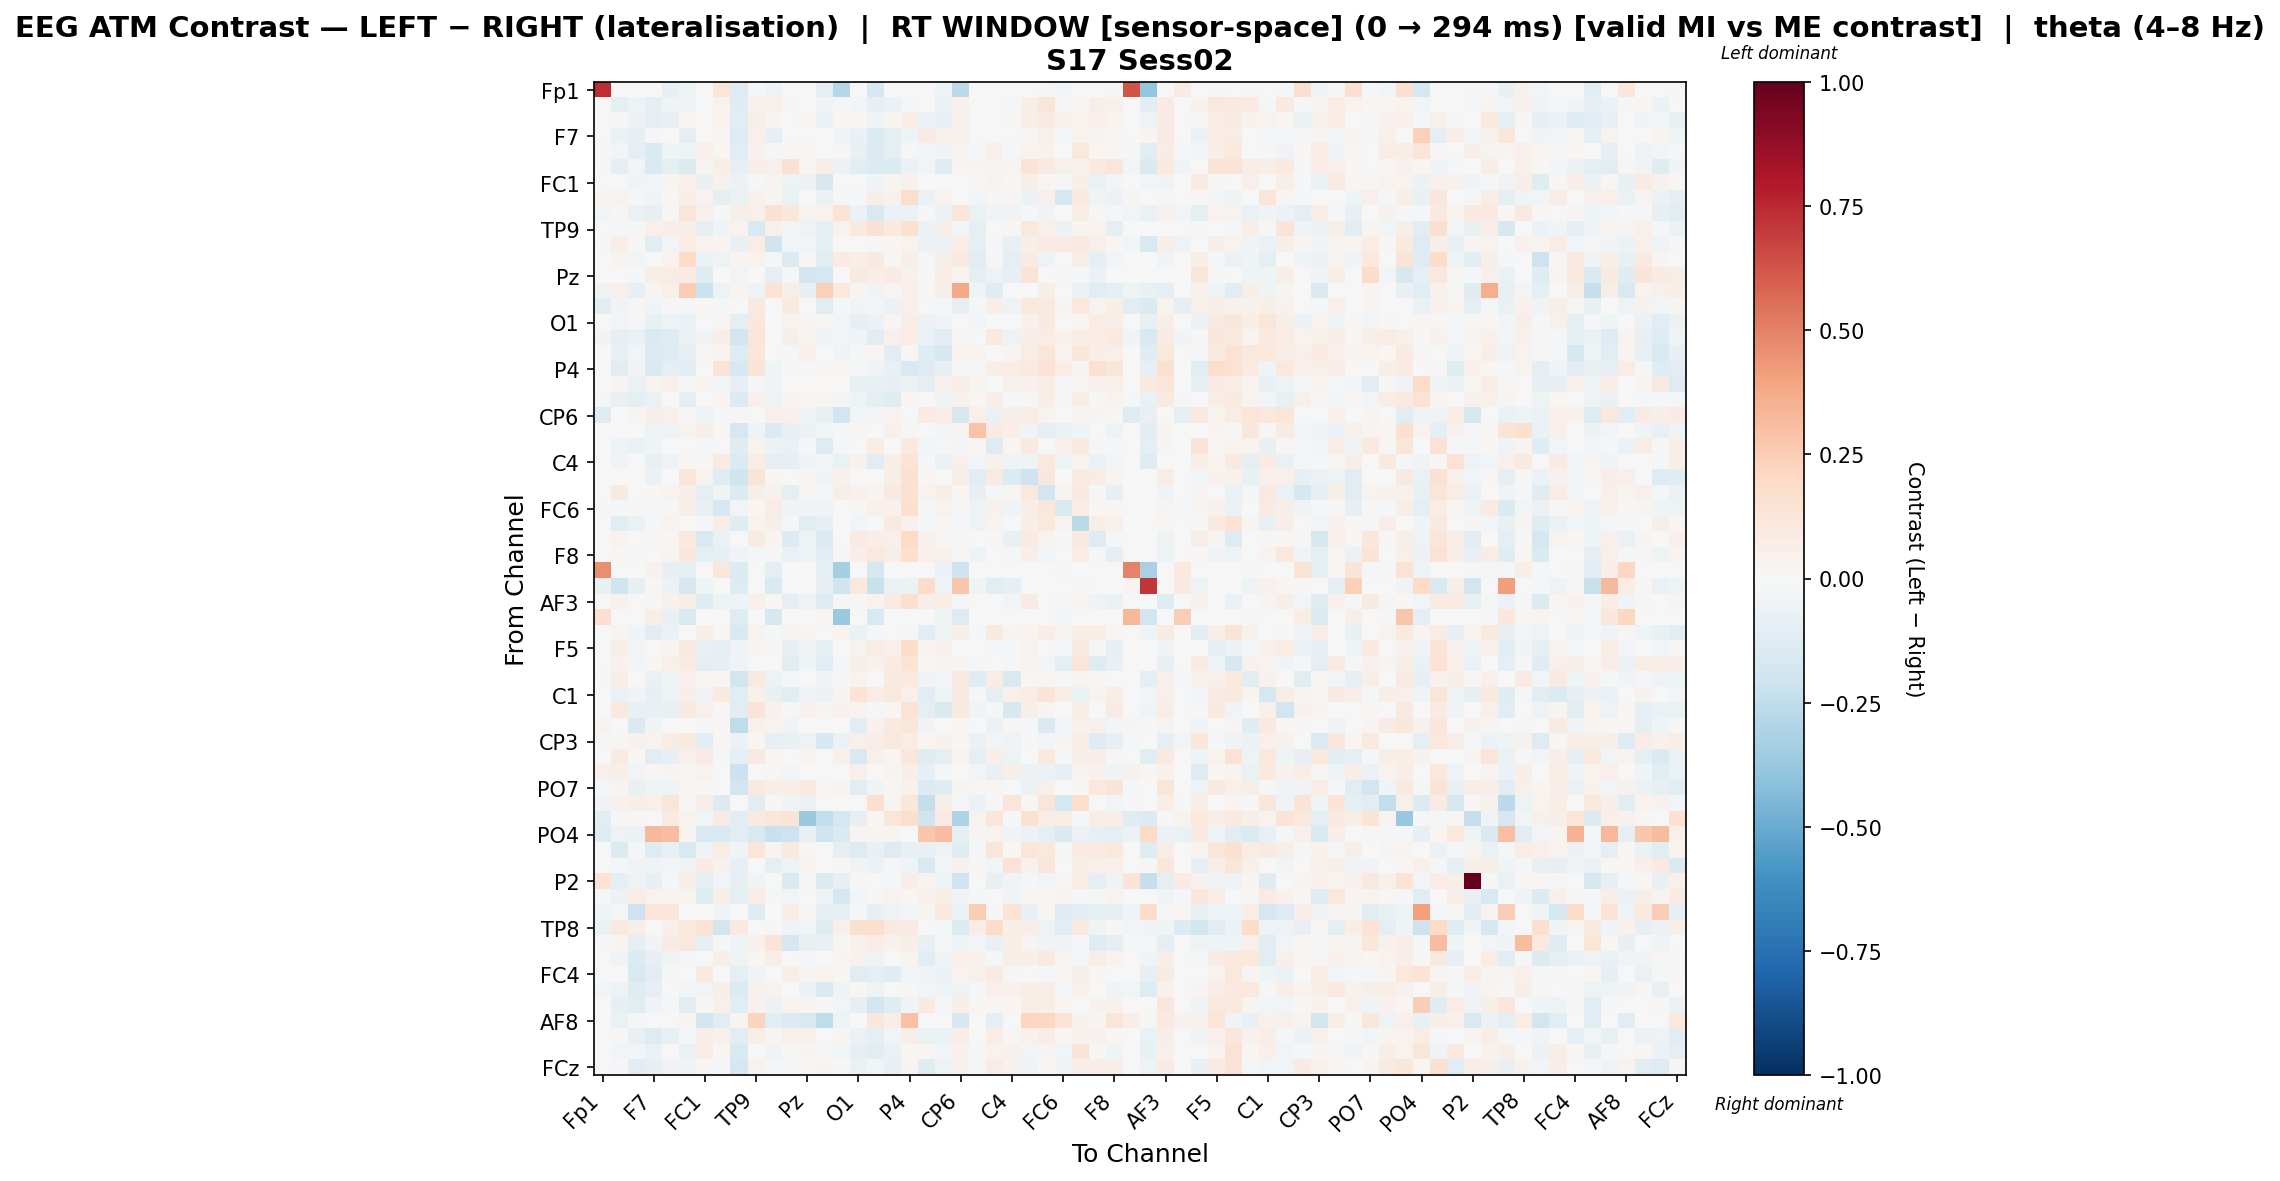

The file beside this chart, header and first rows:
, Fp1, Fz, F3, F7, FT9, FC5, FC1, C3, T7, TP9, CP5, CP1, Pz, P3, P7, O1, Oz, O2, P4, P8, TP10, CP6, CP2
Fp1, 0.7388, 0.0, 0.0, 0.0, -0.08043, -0.04979, 0.0, 0.1181, -0.1302, -0.01915, -0.04979, 0.0, 0.0, -0.09499, -0.2824, 0.0, -0.1609, 0.0, 0.0, 0.0, -0.05362, -0.264, 0.0
Fz, 0.0, -0.0993, -0.04692, -0.09277, -0.04573, -0.03138, -0.004538, 0.03748, -0.1207, 0.04043, 0.05429, 0.01296, 0.003612, -0.03699, -0.01282, -0.02823, -0.08553, -0.05729, -0.02174, -0.007393, -0.0691, 0.04149, -0.004588
F3, 0.0, -0.0166, -0.05956, -0.09172, -0.07342, 0.02196, 0.001438, 0.03178, -0.1024, 0.05749, 0.02419, 0.001579, 0.01224, -0.05781, 0.02141, 0.01669, -0.04812, 0.03076, 0.06895, -0.05469, -0.07383, 0.05299, -0.002436
F7, 0.0, -0.06273, -0.08381, -0.0112, -0.0006664, -0.09291, 0.004867, 0.01764, -0.128, 0.05213, -0.08247, 0.003541, 0.007409, 0.001289, -0.04376, -0.06969, -0.1405, -0.09343, -0.04723, 0.08394, 0.04869, 0.04282, 0.00304
FT9, -0.01861, -0.02392, -0.0992, -0.1436, -0.04269, -0.0432, 0.05005, 0.01962, -0.1084, 0.04505, -0.0164, 0.018, 0.009273, 0.007557, 0.01396, -0.07715, -0.1328, -0.09695, -0.008059, -0.02372, -0.03351, 0.02922, -0.009279
FC5, -0.01479, -0.08609, -0.03083, -0.1499, -0.09597, -0.1337, 0.02679, 0.05766, -0.08069, 0.06891, 0.05124, 0.1494, 0.01893, 0.06038, -0.05919, -0.1119, -0.1386, -0.1361, -0.06452, -0.03077, -0.1238, 0.02547, 0.03037
FC1, 0.0, -0.001523, -0.0331, -0.02956, 0.02583, 0.04904, -0.07714, 0.04198, -0.06201, -0.01042, 0.03894, -0.05409, -0.05588, -0.1607, -0.007699, 0.003185, -0.04577, 0.02761, 0.04589, 0.007186, -0.004967, -0.001343, 0.01276
C3, 0.02449, 0.03608, -0.01892, -0.03448, 0.01372, 0.05826, 0.03481, -0.09996, -0.06665, 0.04131, 0.02887, -0.06647, -0.003434, -0.06495, -0.0229, -0.01918, 0.06108, 0.04406, 0.1792, -0.06947, 0.03758, 0.003289, -0.02458
T7, -0.02503, 0.01336, -0.06637, -0.0836, 0.009598, 0.124, 0.05308, -0.007886, 0.05879, 0.05305, 0.1492, 0.1156, 0.03436, 0.03449, 0.1351, -0.06241, -0.1544, -0.06964, -0.06185, -0.0171, -0.05936, 0.124, -0.06732
TP9, -0.006339, -0.008376, -0.01889, 0.047, 0.06261, 0.05723, -0.09123, -0.04049, 0.03418, -0.1558, 0.05082, -0.02782, -0.05043, -0.09191, 0.03835, 0.09984, 0.1497, 0.0998, 0.1498, -0.06011, 0.06081, -0.02696, -0.09961
CP5, -0.0148, 0.06638, 0.009994, -0.1088, -0.03088, 0.07591, 0.03722, 0.03083, -0.07124, 0.07082, -0.2011, -0.02636, -0.02785, -0.08734, -0.004943, -0.006372, -0.01902, 0.01765, 0.03297, -0.05852, -0.05637, 0.07605, -0.08846
CP1, 0.0, 0.02863, -0.02572, 0.0004463, 0.03702, 0.2021, -0.06756, -0.05216, 0.02424, 0.03482, -0.01426, -0.1348, 0.01274, -0.104, 0.0847, 0.07015, 0.08972, 0.01337, 0.06404, -0.009832, 0.05639, 0.09777, -0.1152
Pz, 0.0, -0.003035, -0.01352, 0.05678, 0.07788, 0.08105, -0.1174, -0.002013, -0.02498, -0.0002738, -0.09873, -0.01414, -0.1905, -0.1765, -0.000933, 0.09228, 0.06857, 0.07931, 0.04606, -0.01262, 0.0756, 0.03301, -0.09462
P3, -0.04817, 0.05367, -0.08261, 0.02983, 0.05362, 0.2534, -0.2161, -0.05299, 0.02591, -0.05385, 0.1479, 0.06669, -0.084, 0.2351, 0.1068, 0.02729, -0.03166, 0.01525, 0.04933, 0.01871, 0.05665, 0.3816, -0.04581
P7, -0.1036, -0.03251, 0.01188, -0.04546, 0.009174, -0.02069, 0.01951, -0.02234, -0.001474, 0.08641, -0.004187, 0.09604, 0.006203, -0.1071, -0.01323, -0.03694, -0.0262, -0.05548, 0.04894, -0.001549, -0.01388, -0.09257, -0.01556
O1, 0.0, -0.02748, -0.01598, -0.07647, -0.04926, -0.06383, -0.003413, 0.008647, -0.08878, 0.11, -0.0005731, 0.03785, 0.03012, 0.01067, -0.02949, -0.08266, -0.06139, 0.01239, 0.05551, -0.06208, -0.03192, 0.005129, -0.02769
Oz, -0.03263, -0.08177, -0.06954, -0.1453, -0.1257, -0.06932, -0.0319, 0.06565, -0.1865, 0.1234, -0.003525, 0.05872, 0.02898, -0.03666, -0.02474, -0.04136, -0.1138, 0.0482, 0.07164, -0.06395, -0.1104, 0.008148, 0.0007302
O2, 0.0, -0.07507, -0.02602, -0.133, -0.1288, -0.1002, 0.01421, 0.03213, -0.129, 0.1114, 0.004798, -0.008794, 0.05195, 0.0001212, -0.03995, -0.009762, 0.01623, -0.1077, 0.009607, -0.1229, -0.1624, 0.0386, 0.0386
P4, 0.0, -0.1057, -0.03567, -0.1426, -0.09564, -0.1042, 0.007366, 0.1268, -0.1587, 0.1299, -0.0461, 0.009769, 0.01436, 0.01956, 0.02045, -0.01367, -0.03843, -0.07196, -0.1515, -0.1273, -0.07958, -0.008884, -0.0139
P8, 0.0, 0.02828, -0.07015, 0.03152, 0.04931, -0.01036, 0.0374, -0.02644, -0.08151, -0.01841, -0.04034, -0.005284, -0.004281, 0.005806, -0.0072, -0.07039, -0.07741, -0.08027, -0.06926, -0.09524, 0.04209, 0.06474, 0.03023
TP10, -0.01094, -0.07347, -0.09803, -0.0694, -0.0003679, -0.09882, -0.004508, 0.02871, -0.1395, 0.04902, -0.04957, 0.0277, 0.01882, 0.02055, -0.03051, -0.05423, -0.09974, -0.1202, 0.01773, -0.002359, -0.04542, 0.03999, 0.0187
CP6, -0.1295, 0.007295, 0.02418, 0.05496, 0.05033, 0.01115, -0.05046, -0.01216, 0.01165, 0.002065, 0.05085, 0.04606, -0.03968, -0.0723, -0.1937, -0.02815, -0.02681, 0.03614, 0.00283, 0.08079, 0.06794, -0.1689, 0.05468
CP2, -0.002401, 0.006802, -0.0006673, -0.05462, -0.04955, 0.03477, 0.0555, 0.01403, -0.1703, -0.04615, -0.1335, -0.07725, -0.05639, -0.02969, -0.01328, 0.008362, 0.004957, 0.0527, 0.01237, -0.007733, -0.02942, 0.03673, 0.2886
Cz, 0.0, -0.04764, -0.06517, -0.04527, -0.00505, -0.006502, -0.0221, 0.004255, -0.1192, 0.03156, -0.06116, -0.06627, -0.02206, -0.1275, -0.01263, 0.001594, 0.07659, 0.003619, 0.1014, -0.02872, -0.009931, -0.0299, 0.01869
C4, -0.003027, -0.03232, 0.003093, -0.07695, -0.04755, 0.01565, 0.01494, 0.08079, -0.1396, 0.07494, -0.08912, -0.08466, -0.03933, -0.0267, -0.0669, 0.0435, -0.1024, 0.06883, 0.1276, -0.0214, -0.06958, 0.04703, -0.02993
T8, 0.0, -0.002921, -0.007766, -0.05511, 0.006531, 0.1192, 0.0339, -0.1189, -0.2001, 0.1315, 0.01186, -0.00361, 0.02913, -0.03629, 0.03945, -0.005098, -0.00179, 0.06137, 0.1491, 0.02232, -0.005187, 0.06004, -0.1114
FT10, -0.006851, 0.0932, -0.003532, 0.009308, 0.03529, 0.06142, -0.09467, -0.03697, -0.1398, 0.05945, 0.04162, -0.09395, 0.008752, -0.02044, 0.05949, 0.04402, 0.02612, 0.08811, 0.1511, 0.03698, 0.05864, 0.01753, -0.08552
FC6, -0.01582, -0.02227, 0.01198, -0.01719, 0.01084, 0.06282, -0.07385, -0.162, -0.02455, 0.02231, 0.07742, -0.03818, -0.03184, -0.04121, 0.007609, 0.01554, 0.04749, 0.04601, 0.1635, -0.01564, 0.03509, 0.008577, -0.05363
FC2, 0.0, -0.1075, -0.06499, -0.02206, 0.03724, -0.006339, -0.0128, 0.06461, -0.1206, 0.03713, 0.05524, -0.008437, -0.1033, -0.08227, -0.005858, -0.02938, -0.0002776, 0.0977, 0.0445, -0.01732, 0.01837, -0.009812, -0.05103
F4, -0.005331, 0.03254, 0.001175, 0.01467, 0.01742, 0.09596, -0.1506, -0.06312, -0.007752, 0.08079, 0.02583, -0.14, -0.05453, -0.134, -0.003134, 0.08134, 0.06259, 0.05446, 0.2008, 0.04388, 0.009162, 0.01517, -0.0007015
F8, -0.006284, 0.0144, -0.02292, 0.004394, 0.02399, 0.111, -0.09395, -0.08432, -0.03199, -0.0233, 0.01208, -0.06562, -0.04516, -0.1054, 0.01264, 0.06859, 0.1078, 0.05864, 0.1658, 0.04976, 0.0477, 0.01026, -0.05112
Fp2, 0.4664, 0.0, 0.0, 0.04199, -0.08379, -0.09975, 0.0, 0.1094, -0.1357, 0.0, -0.09975, 0.0, 0.0, -0.0877, -0.3353, 0.0, -0.1676, 0.0, 0.0, 0.0, -0.05586, -0.2071, 0.0
AF7, -0.07704, -0.2001, -0.08542, 0.009129, -0.05622, -0.1656, -0.03975, 0.0, -0.1301, 0.0, -0.1468, 0.0, 0.0, -0.08184, -0.196, 0.1038, -0.2265, -0.06738, -0.05596, 0.185, -0.0513, 0.2737, -0.04615
AF3, 0.0, 0.04069, 0.004942, 0.009785, 0.04136, 0.06435, -0.1205, -0.05114, -0.04001, 0.05142, 0.01246, -0.09255, -0.05028, -0.1312, -0.01879, 0.01407, 0.03622, 0.08196, 0.1627, 0.06164, 0.07049, -0.009353, -0.006534
AFz, 0.1676, 0.0, 0.0, 0.05845, -0.07586, -0.1517, 0.0, 0.0, -0.1177, 0.0, -0.1626, 0.0, 0.0, 0.02216, -0.3731, 0.0, -0.1517, 0.0, 0.0, 0.0, -0.05057, -0.1263, 0.0
F1, 0.0, 0.02351, -0.03935, -0.106, -0.06217, 0.005659, 0.06425, 0.01957, -0.1508, 0.03402, -0.01256, 0.03132, 0.0273, 0.003671, 0.03389, -0.06814, -0.01426, -0.00768, -0.008143, -0.1075, -0.05031, 0.05545, -0.01465
F5, -0.004895, 0.05505, -0.02674, 0.003347, 0.02636, 0.09152, -0.0729, -0.09036, -0.03688, 0.02454, 0.01276, -0.07933, -0.03635, -0.08805, 0.004695, 0.03881, 0.07161, 0.05137, 0.1833, 0.02719, 0.04391, -0.001823, -0.003593
FT7, 0.0, 0.04403, -0.02938, 0.02263, 0.05124, 0.08458, -0.0977, -0.0822, -0.03638, 0.003308, 0.001634, -0.113, -0.03979, -0.1115, -0.01596, 0.06223, 0.04098, 0.08387, 0.1389, 0.0224, 0.03859, 0.03029, -0.01595
FC3, -0.01265, 0.05896, -0.001662, -0.06467, -0.04099, 0.04517, 0.01835, 0.01586, -0.1829, 0.08817, -0.05044, -0.02137, -0.003466, -0.03743, 0.01426, 0.03313, 0.0007281, 0.08678, 0.09846, -0.03164, -0.02404, 0.09026, -0.1219
C1, 0.0, -0.06351, -0.03696, -0.08223, -0.05136, 0.05704, -0.0361, 0.1012, -0.1042, 0.05442, -0.07087, -0.1029, -0.04071, -0.05843, 0.02645, 0.1353, 0.07299, 0.104, 0.04977, -0.1107, -0.05357, 0.08725, -0.01485
C5, -0.003887, 0.1083, -0.07521, -0.07484, -0.07451, 0.08833, 0.04709, 0.009041, -0.1159, 0.1269, 0.04555, -0.021, 0.04339, 0.02437, 0.04642, 0.03337, -0.0156, 0.02021, 0.1457, -0.09267, -0.1448, 0.09718, -0.0427
TP7, 0.03498, 0.005283, -0.148, -0.03717, -0.00358, -0.00756, -0.02175, 0.01352, -0.2573, 0.04798, 0.03247, -0.03164, 0.0, 0.0, 0.0, -0.1126, 0.04403, 0.09147, 0.123, -0.03626, 0.006765, 0.01737, -0.002844
CP3, -0.01188, 0.01577, 0.04379, 0.03568, 0.07749, 0.09082, -0.1058, 0.01917, -0.05631, 0.02305, -0.0817, -0.07544, -0.04996, -0.1607, -0.06904, 0.05305, 0.07028, 0.1017, 0.07689, 0.01707, 0.04062, 0.01573, -0.05749
P1, -0.004881, 0.08152, 0.01596, -0.1084, -0.08497, 0.05078, 0.07878, -0.01866, -0.09666, 0.09154, 0.01124, 0.002809, 0.03595, 0.0, 0.05432, -0.1529, 0.05029, 0.0192, 0.1109, -0.1219, -0.09406, 0.03535, -0.09711
P5, 0.04876, 0.06229, -0.031, 0.009272, 0.02385, 0.01782, 0.0322, 0.003344, -0.2136, 0.003076, 0.02305, -0.02784, 0.0, 0.0, 0.0, 0.0469, 0.00485, 0.03078, 0.05888, -0.08112, -0.01123, -0.005516, -0.02719
PO7, -0.009994, 0.02797, -0.07335, -0.04386, -0.04035, 0.01586, 0.007951, -0.007408, -0.1803, 0.08895, 0.0556, 0.06473, 0.09465, 0.0214, 0.02643, -0.1065, -0.03936, 0.009209, 0.03983, -0.1368, -0.1206, 0.03072, 0.01847
PO3, -0.03571, 0.03965, 0.0608, 0.04965, 0.1177, 0.008399, 0.06694, -0.1365, 0.0004947, -0.115, 0.01117, -0.03577, -0.06113, -0.002443, -0.004885, 0.003804, 0.1599, 0.02925, 0.1109, -0.2411, 0.06246, -0.01432, -0.05566
POz, -0.1102, -0.01088, 0.01809, 0.0, 0.08532, 0.03901, -0.02766, 0.07909, -0.1124, 0.08684, 0.1168, 0.1328, -0.3735, -0.246, -0.1725, -0.08427, 0.01943, 0.1246, 0.1736, -0.1987, 0.08462, -0.3121, 0.03403
PO4, -0.1261, -0.04714, -0.06249, 0.3209, 0.3089, 0.0278, -0.1544, -0.151, -0.107, -0.1512, -0.2263, -0.2106, -0.07046, -0.202, -0.1436, 0.02966, 0.02636, 0.02966, -0.000135, 0.2697, 0.3122, -0.09097, 0.02452
PO8, 0.0, -0.1372, -0.0185, -0.1279, -0.07511, -0.1548, -0.04217, 0.07634, -0.03412, 0.1202, 0.02599, 0.09474, 0.01603, 0.005079, -0.09828, -0.1271, -0.07262, -0.13, -0.07375, -0.0713, -0.04828, -0.1193, -0.01423
P6, 0.0, -0.00804, -0.03506, -0.04132, -0.02711, -0.03387, 0.08302, 0.04036, -0.08549, 0.001982, -0.09878, -0.05456, 0.03893, -0.005652, 0.01146, -0.03555, -0.05548, -0.02242, -0.04057, -0.1486, -0.02796, 0.04266, 0.009198
P2, 0.1453, -0.09004, -0.05151, -0.08531, -0.0193, 0.06239, -0.09354, -0.02773, -0.08053, -0.03549, -0.002997, -0.1423, -0.02196, -0.1337, -0.07944, 0.01311, -0.0072, -0.01482, 0.06943, 0.03249, -0.04206, -0.1981, -0.00752
CPz, -0.01097, -0.05674, 0.07686, 0.03865, 0.03129, 0.02653, -0.1178, 0.05523, -0.09554, 0.07498, -0.01949, -0.02541, -0.002163, -0.05279, -0.1652, -0.02935, 0.01311, 0.03263, 0.01856, 0.04658, 0.06196, -0.0378, -0.009647
CP4, -0.04627, -0.008732, -0.2101, 0.1188, 0.1101, 0.006695, 0.003955, -0.03571, -0.002401, -0.1322, 0.007641, 0.0718, 0.01257, -0.09426, -0.09452, -0.02202, -0.07907, -0.04864, -0.03051, 0.02827, 0.09697, -0.06597, 0.2502
TP8, -0.06606, 0.09056, 0.06591, 0.0, 0.05461, 0.09466, 0.1334, -0.1837, 0.09437, 0.001524, 0.01457, -0.04275, -0.0283, -0.1205, 0.05099, 0.1582, 0.1667, 0.0868, 0.0803, 0.00182, -0.01257, -0.1334, 0.07054
C6, -0.008087, 0.031, -0.1001, -0.03529, 0.08164, 0.1076, -0.09576, -0.02145, -0.03453, 0.04055, 0.1262, -0.1717, -0.07455, -0.07242, 0.01848, 0.04117, 0.07477, 0.04117, 0.06806, -0.07652, -0.01351, -0.04687, -0.02495
C2, 0.0, -0.03795, -0.1391, -0.08418, -0.03395, -0.01677, -0.005686, 0.06611, -0.05094, 0.02243, 0.05838, -0.007799, -0.009683, -0.005664, 0.03045, 0.04084, -0.04846, -0.0003753, 0.03663, -0.1166, -0.04106, 0.05108, 0.03968
FC4, 0.0, -0.006367, -0.156, -0.1068, -0.01084, -0.007431, 0.09479, 0.005264, -0.09489, -0.04403, -0.001133, 0.05897, 0.02939, 0.03384, 0.02099, -0.1078, -0.1002, -0.1192, -0.02948, -0.03128, -0.0624, 0.03905, 0.04875
FT8, -0.02936, -0.04967, -0.1221, -0.08394, 0.0004281, -0.03051, -0.03089, 0.05677, -0.1382, 0.04233, 0.03598, -0.007003, -0.05522, -0.1435, -0.0396, 0.01804, -0.05113, -0.002944, 0.01301, -0.02668, -0.04386, -0.04715, -0.01706
F6, 0.0, -0.08478, -0.1162, -0.03255, -0.01505, -0.1039, 0.01151, 0.05345, -0.1024, 0.0419, -0.06157, 0.03853, 0.02526, 0.01319, -0.02994, -0.08411, -0.1807, -0.119, -0.04154, 0.08959, -0.0214, 0.0633, 0.01468
... 4 more rows
